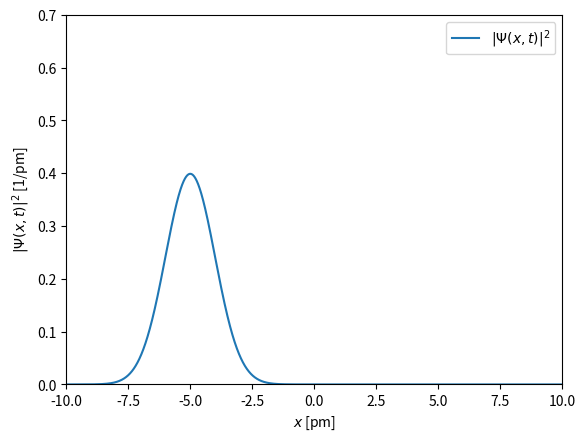

Here is the Python script that generated this plot:
#!/usr/bin/env python
"""
Created on Sun 27 Oct 2013.
Modified to solve the home-exam in FYS2140 March 2015.

[redacted]
[redacted]
"""

# Numerical tools
from numpy import *

# Plotting library
from matplotlib.pyplot import *

# Function definitions
def Psi0( x ):
    '''
    Initial state for a gaussian wave packet.
    '''
    x1 = -5.00   # [pm] Start here
    a  =  1.00   # [pm] Width of packet

    A = ( 1. / ( 2 * pi * a**2 ) )**0.25
    K1 = exp( - ( x - x1 )**2 / ( 4. * a**2 ) )

    return A * K1

# Main programme
if __name__ == '__main__':
    
    # Define some numbers for x-axis
    nx = 4001    # Number of points in x direction
    dx = 0.005 # Distance between x points [pm]

    # Interval [a,b], same amount of points each side
    a = - 0.5 * nx * dx
    b = 0.5 * nx * dx
    x = linspace( a, b, nx )   # x is now an array containing all x-values used
    
    # Plot initial state
    figure()        # Create a window for figure
    Psi = Psi0(x)   # Create the initial state as an array Psi from the array x
    plot( x, abs(Psi)**2, label='$|\Psi(x,t)|^2$' ) # Plot
    xlabel('$x$ [pm]')                # Label for x-axis
    ylabel('$|\Psi(x, t)|^2$ [1/pm]') # Label for y-axis
    legend(loc='best')                # Adds labels of the lines to the window
    savefig('psisq_init.eps')         # Save as .eps figure
    axis([-10, 10, 0, 0.7])           # Set axis range


    # Turn off interactive mode
    ioff()

    # Add show so that windows do not automatically close
    show()